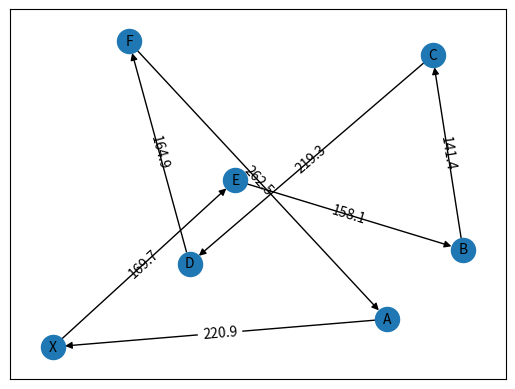
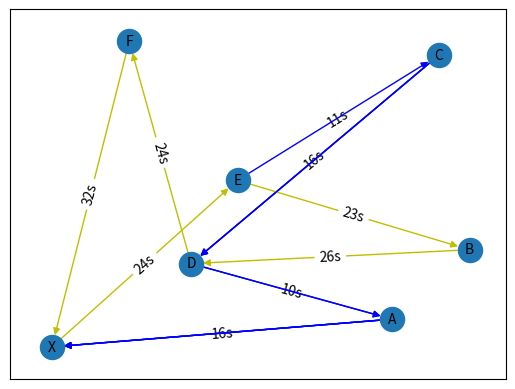

Source code (Python) for these figures, in order: (Note: this script raises an exception after producing the figures.)
import matplotlib.pyplot as plt
import networkx as nx
import numpy as np
import math
import pandas as pd
from copy import deepcopy
 
G = nx.MultiDiGraph(format='png', directed=True)

H = nx.MultiDiGraph(format='png', directed=True)

def plot_weighted_graph(node_list,pos):
    
    #random nodelist
    
    copy=node_list.copy()
    depot=copy[:1]
    copy=copy[1:]

    np.random.shuffle(copy)
    copy.insert(len(copy),depot[0])
    for x in range (1,len(node_list)):
        node_list[x]=copy[x-1]

    #add nodes and edges in graph
    for node,node2 in zip(node_list,copy):
        G.add_node(node,pos=pos[node])
        G.add_edges_from([(node,node2)])

    #initialize H Graph
    global H
    H = G.__class__()
    H.add_nodes_from(G)
    

    #edge range
    pos1=[]
    pos2=[]
    weite=[]
    for counter in range(len(copy)):
        pos1.insert(counter,pos[node_list[counter]])
        pos2.insert(counter,pos[copy[counter]])
        weite.insert(counter,math.hypot(round(abs(  pos1[counter][0]-pos2[counter][0]  ),1),round(abs( pos1[counter][1]-pos2[counter][1] ),1)))
    for counter in range (len(weite)):
        weite[counter]=round(weite[counter],1)
        nx.draw_networkx_edge_labels(G,pos,edge_labels={(node_list[counter],copy[counter]):weite[counter]})


    #draws
    nx.draw_networkx_nodes(G,pos)
    nx.draw_networkx_labels(G,pos,font_size=10, font_family="sans-serif")
    nx.draw_networkx_edges(G,pos)
    nx.draw_networkx_edge_labels(G,pos,edge_labels={(node_list[counter],copy[counter]):weite[counter]})

    weite.insert(len(weite),None)

    f1=plt.figure()

    print(node_list)
    print(weite)

    
    return weite,node_list


def umschreiben(node_list):

    numbers = []
    for letter in node_list:
        number = ord(letter) - 64
        numbers.append(number)
    x = numbers.index(24)
    numbers[x] = 0

    # numbers ums depot erweitern
    numbers.insert(len(numbers),7)
    print(numbers)

    return numbers


def hilfsgraph(weite, numbers, ab):
    #Kleinste Knoten Matrix, mit den jeweiligen nähesten j zu i und k
    jKnotenM = np.zeros(shape=(len(numbers),len(numbers)))
    #initialisierung
    kk = None

    #none setzen array
    #Hilfsabstandsmatrix
    ha = np.zeros(shape=(len(numbers),len(numbers)))
    #Kostenmatrix
    kostenM = np.zeros(shape=(len(numbers),len(numbers)))
    print(len(ha[0]))
    print(len(ha))
    for i in range (len(numbers)):
        for j in range (len(numbers)):
            ha[i][j] = None
            kostenM[i][j] = None
            jKnotenM[i][j] = None

    
    #kostenM = ha

    #befüllen der Grade und einbringen der Geschwindigkeit in die abstände
    
    for i in range (len(numbers)-1):
        ha[numbers[i]][numbers[i+1]]=weite[i]
    ha[numbers[-1]][numbers[0]] = weite[-1]
    
    #weite mit kosten versehen
    for i in range(len(weite)-1):
        weite[i] = round(weite[i]/gT,2)

    
    for i in range (len(numbers)-1):
        kostenM[numbers[i]][numbers[i+1]]=weite[i]
    kostenM[numbers[-1]][numbers[0]] = weite[-1]
    

    
    
    #minIndex = position von j speichern

    for i in range(len(numbers)-2):
        for k in range(i+2, len(numbers)):
            #d ist der kürzeste weg von allen j verschiebungen, mit festem i und k
            #dt ist der weg vom temporären j
            d = 599
            dt =600
            c = 600
            ct = 599
            for j in range(i+1, len(numbers)):
                if(numbers[j] == numbers[k]):
                    break

                #addieren beider drohnenrouten (wo keine drohnenrouten gemacht werden, also bei direkten nachbarn wird die normale distanz genommen)
                dt = ab[numbers[i]][numbers[j]] + ab[numbers[j]][numbers[k]] 
                ct = kosten(numbers[i], numbers[j], numbers[k],gD, gT, wD, wT)
                
                if(ct<c):
                    c = ct
                    d = dt

                    #kk = kleinster Knoten
                    kk = numbers[j]      
                    jKnotenM[numbers[i]][numbers[k]]= kk
                    #kk = None

            #400 ist die weiteste entfernung die die Drohne fliegen könnte (Limit)
            if(c<600):
                ha[numbers[i]][numbers[k]]= round(d,2) 
                kostenM[numbers[i]][numbers[k]] = "{:f}".format(float(c))
            else:
                ha[numbers[i]][numbers[k]]= 9999 #unendlich
                kostenM[numbers[i]][numbers[k]]= 9999 #unendlich

    return ha,jKnotenM,kostenM

#abstandsmatrix alleknoten
def abstaende(numbers):
    ab = np.zeros(shape=(len(numbers),len(numbers)))

    for i in range (len(numbers)):
        for j in range (len(numbers)):
            ab[i][j] = None

    xcoord=[]
    ycoord=[]
    for x in range (len(numbers)):
        xcoord.insert(x,posnumbers[str(x)][0])
        ycoord.insert(x,posnumbers[str(x)][1])
    
    for a in range (len(numbers)):
        for b in range (len(numbers)):
            ab[a][b]= round(math.hypot( round(abs( xcoord[a]-xcoord[b]  ),1) ,round(abs(  ycoord[a]-ycoord[b] ),1) ),1)
    return ab

#k-nearest Neighbour = ändert die Reihenfolge von Numbers und dementsprechend auch weite weil es neue Nachbarn gibt
def knn():
    OG = ['X','A','B','C','D','E','F']
    new = []
    newWeite = []
    new.append(0)
    best = deepcopy(999)
    i = 0
    while len(new) < len(OG):
        for j in range (len(OG)):
            tbest = ab[i][j]
            if tbest < best and j not in new:
                best = deepcopy(tbest)
                save = deepcopy(j)
        new.append(save)
        newWeite.append(best)
        best = deepcopy(999)
        i = save
    new.append(7)
    newWeite.append(ab[save][7])
    newWeite.append(None)

    return new, newWeite

#k-cheapest insertion
def kci(numbers):
    new=[]
    gesamtweite=[]
    copy= deepcopy(numbers)
    subtour=copy[0:4]
    insertions=copy[4:7]
    for i in range(3):
        #nächster subtour Knoten einfügen
        new.append(subtour[i])
        #bester Knoten
        bestKnoten=9
        #beste Weite
        bestWeite=9999
        for j in range(3):
            #weite von d(i,v)+d(v,j)
            weite1 = ab[ subtour[i] ][ insertions[j] ]
            weite2 = ab[ insertions[j] ][ subtour[i+1] ]
            weite = weite1 + weite2
            if weite < bestWeite and insertions[j] not in new:
                bestWeite = weite
                bestKnoten = insertions[j]
        #beste insertion einfügen
        gesamtweite.append(round(bestWeite,1))
        new.append(bestKnoten)
        
    
    #letzter aus subtour hinzufügen
    new.append( subtour[len(subtour)-1] )
    #depot hinzufügen
    new.append( numbers[len(numbers)-1] )
    #vom letzten zum depot abstand
    gesamtweite.append(round( ab[ new[len(new)-2] ][ new[len(new)-1] ] ,1))
    return new, gesamtweite

#länge anpassen an 8 elemente, verwendete entfernen

def test(ha):
    edges=[]
    for i in range (len(ha)):
        for j in range (len(ha)):
            if ha[i][j]!=None:
                edges.append((str(i),str(j)))
    print(edges)

H = nx.MultiDiGraph(format='png', directed=True)

def print_hilfsgraph(ha):
    # Graph data

    #zB [0, 1, 2, 3, 6, 4, 5, 7]
    names = []
    for number in numbers:
        names.append(str(number))
    positions = [(1, 0), (2, 0), (3, 0), (4, 0), (5, 0), (6, 0), (7, 0), (8, 0)]
    edges = []

    
    # Matplotlib figure
    plt.figure('Hilfsgraph')

    # Create graph
    

    for index, name in enumerate(names):
        H.add_node(name, pos=positions[index])



    #ha durchlaufen, kanten hinzufügen, beschriftungen hinzufügen
    for i in range (len(ha)):
        for j in range (len(ha)):
            if ha[i][j]>0:
                edges.append((str(j),str(i)))
                #nx.draw_networkx_edge_labels(G,positions,edge_labels={(i,j):ha[i][j]})


    
    layout = dict((n, H.nodes[n]["pos"]) for n in H.nodes())
    nx.draw(H, pos=layout, with_labels=True, node_size=300)
    ax = plt.gca()
    for edge in edges:
        ax.annotate("",
                    xy=layout[edge[0]], xycoords='data',
                    xytext=layout[edge[1]], textcoords='data',
                    arrowprops=dict(arrowstyle="->", color="0.5",
                                    shrinkA=5, shrinkB=5,
                                    patchA=None, patchB=None,
                                    connectionstyle="arc3,rad=-0.7",
                                    ),
                    )
    
    nx.draw_networkx_labels(H,posnumbers,font_size=1, font_family="sans-serif")


def kosten(i, j, k, gD, gT, wD, wT):
    #i j k sind numbers[i,j,k] zb(Knoten 5,3,6)
    warteKostenT = 0
    warteKostenD = 0

    #Zeit vom Truck 
    abSum=0
    
    #kumulieren der Truckstrecke
    for x in range (numbers.index(i),numbers.index(k)):
        if numbers.index(j)==x:
            x=x+1
        if x+1==numbers.index(j):
            abSum=abSum+ab[x][x+2]
            if x+2==numbers.index(k):
                break
        else:
            abSum=abSum+ab[x][x+1]

    zeitSubIK= abSum / gT

    #Zeit der Drohne
    zeitIJK = (ab[i][j] + ab[j][k]) /gD

    #Wer muss warten
    dif = (zeitIJK - zeitSubIK) / 5

    #WarteKosten des Truck und der Drohne
    if(dif > 0):
        warteKostenT = abs(dif) * wT
    else: 
        warteKostenD = abs(dif) * wD

    #die Drohne ist 25mal billiger als der Truck
    costIJK = zeitIJK/25
    costSubIK = zeitSubIK  
    cost = costSubIK + costIJK + warteKostenD + warteKostenT

    return cost

def direkteTruckKosten(ab,gT):
    dkm = np.zeros(shape=(len(numbers),len(numbers)))

    #direkte Abstände in numbers eintragen (weite[i] hat schon kosten drin)
    for i in range(len(numbers)-1):
        dkm[numbers[i]][numbers[i+1]]=weite[i]

    #alle anderen abstände eintragen (bögen im Hilfsgraph) abstände werden kumuliert mit jeder weiteren Pos
    for j in range(len(numbers)-2):
        for k in range (j+1,len(numbers)-1):
            dkm[numbers[j]][numbers[k+1]]=dkm[numbers[j]][numbers[k]]+dkm[numbers[k]][numbers[k+1]]
    return dkm

def findingshortP():
    
    P = [None] * len(numbers)
    V = [9999] * len(numbers)
    
    V[0] = 0
    P[0] = 0

    #dijkstra
    for k in range(1,len(numbers)):
        direkt = dkm[numbers[k-1]][numbers[k]] + V[numbers[k-1]]
        indirekt = 9999
        finalI = 0
        finalJ = 0
        for i in range(k):
            tmpJ = jKnotenM[numbers[i]][numbers[k]]
            #wenn es kein J gibt, dann gibt es auch keinen Drohnenflug
            if math.isnan(tmpJ):
                continue
            tmpJcost = V[numbers[i]] + kosten(numbers[i], int(tmpJ), numbers[k], gD, gT, wD, wT)
            #bester Drohnenflug? bzw bestes J?
            if tmpJcost < indirekt:
                indirekt = tmpJcost
                finalJ = deepcopy(tmpJ)
                finalI = deepcopy(i)    

        if direkt < indirekt:
            P[numbers[k]] = numbers[k-1]
            V[numbers[k]] = direkt
            #kopieren des Vorgängers

            copyMatrix(str(numbers[k]),str(numbers[k-1]))
            #benachbarte Truckstrecke

            setMatrix(str(numbers[k]),numbers[k-1],numbers[k],'T')
            
        else:
            P[numbers[k]]=numbers[finalI]
            V[numbers[k]]=indirekt

            #kopieren bis I
            copyMatrix(str(numbers[k]),str(int(numbers[finalI])))

            #Truckstrecke während Drohnenflug
            for x in range (finalI,k):
                if numbers.index(finalJ) == x:
                    x = x+1
                if x+1 == numbers.index(finalJ):
                    setMatrix(str(numbers[k]),numbers[x],numbers[x+2],'T')
                    if x+2 == k:
                        break
                else:
                    setMatrix(str(numbers[k]),numbers[x],numbers[x+1],'T')
            #Drohnenflug
            setMatrix(str(numbers[k]),int(numbers[finalI]),int(finalJ),'1')
            setMatrix(str(numbers[k]),int(finalJ),numbers[k],'2')

            #finalJ ist schon wegen tmpJ nach numbers sortiert


    return P,V 

def drohnenGraph(H):
    node_list2 = ['X','A','B','C','D','E','F'] 
    nx.draw_networkx_nodes(H,pos)
    nx.draw_networkx_labels(H,pos,font_size=10, font_family="sans-serif")
    for i in range(len(M_X)-1):
        for j in range(len(M_X[0])):
            #Drohnenpfeil
            if M_X[i][j]=='1' or M_X[i][j]=='2':
                #X gleich X_0 
                if j==len(M_X[0])-1:
                    H.add_edges_from([(node_list2[i],node_list2[0])])
                    nx.draw_networkx_edge_labels(G,pos,edge_labels={(node_list2[i],node_list2[0]): str(int(round(ab[i][0]/gD,0))) +'s' })
                else:
                    H.add_edges_from([(node_list2[i],node_list2[j])])
                    nx.draw_networkx_edge_labels(G,pos,edge_labels={(node_list2[i],node_list2[j]):  str(int(round(ab[i][j]/gD,0))) +'s' })
                nx.draw_networkx_edges(H,pos,edge_color="b")
                
            #Truckpfeil
            if M_X[i][j]=='T':
                #X gleich X_0
                if j==len(M_X[0])-1:
                    liste=[[node_list2[i],node_list2[0]]]
                    nx.draw_networkx_edges(H,pos,edge_color="y",edgelist=liste )
                    nx.draw_networkx_edge_labels(G,pos,edge_labels={(node_list2[i],node_list2[0]):str(int(round(ab[i][0]/gT,0))) +'s' })
                else:
                    liste=[[node_list2[i],node_list2[j]]]
                    nx.draw_networkx_edges(H,pos,edge_color="y",edgelist=liste )
                    nx.draw_networkx_edge_labels(G,pos,edge_labels={(node_list2[i],node_list2[j]): str(int(round(ab[i][j]/gT,0))) +'s' })

    offset =15
    pos_labels = {}
    keys = pos.keys()
    labels={}
    r=0
    for key in keys:
        
        print(key)
        x, y = pos[key]
        pos_labels[key] = (x, y+offset)
        if key == 'X':
            labels[key]= int(round(V[len(V)-1]))
        else:
            labels[key]= int(round(V[r]))
        r=r+1
    nx.draw_networkx_labels(H,pos=pos_labels,labels=labels,fontsize=2)                 
    
    global f2
    f2=plt.figure(2)


def setMatrix(m,y,x,sign):


    switcher = {
        '1':M_A,
        '2':M_B,
        '3':M_C,
        '4':M_D,
        '5':M_E,
        '6':M_F,
        '7':M_X
    }.get(m,None)

    switcher[y][x]=sign


def copyMatrix(kM,copy):
    

    global M_X0
    global M_A
    global M_B
    global M_C
    global M_D
    global M_E
    global M_F
    global M_X

    stitcher = {
        '0':M_X0,
        '1':M_A,
        '2':M_B,
        '3':M_C,
        '4':M_D,
        '5':M_E,
        '6':M_F,
        '7':M_X
    }.get(copy,None)

    if kM == '0':
        M_X0= deepcopy(stitcher)
    elif kM == '1':
        M_A=deepcopy(stitcher)
    elif kM == '2':
        M_B=deepcopy(stitcher)
    elif kM == '3':
        M_C=deepcopy(stitcher)
    elif kM == '4':
        M_D=deepcopy(stitcher)
    elif kM == '5':
        M_E=deepcopy(stitcher)
    elif kM == '6':
        M_F=deepcopy(stitcher)
    elif kM == '7':
        M_X=deepcopy(stitcher)






node_list = ['X','A','B','C','D','E','F'] 
pos={'X':(0,0),'A':(220,20),'B':(270,70),'C':(250,210),'D':(90,60),'E':(120,120),'F':(50,220)}
posnumbers={'0':(0,0),'1':(220,20),'2':(270,70),'3':(250,210),'4':(90,60),'5':(120,120),'6':(50,220), '7':(0,0)}

gD=14
gT=7
wD=3
wT=12

row_labels = ['X','A', 'B', 'C', 'D', 'E', 'F', 'X']
column_labels = ['X','A', 'B', 'C', 'D', 'E', 'F', 'X']
#Legende
#ha= Hilfsmatrix entspricht hilfsgraphen mit drohnenrouten
#ab= Alle abstände zwischen allen Knoten
#kostenM= hilfsgraph mit Kostenfunktion
#jKnotenM= Knotenmatrix (alle Knoten(j) die für position (i,k) verwendet werden)
#direkteKostenmatrix= ab/truckkosten für direkte nachbarn
#billigstekostenMatrix= ha/kosten für alle drohnenfahrten

weite,node_list=plot_weighted_graph(node_list,pos)
numbers=umschreiben(node_list)
ab= abstaende(numbers)

#K-nearest neighbour 
#TODO kritscher hase, niklas: 2 numbers ist gefährlich
#numbers,weite = knn()
#K-cheapest insertion
cheapest_insertion_numbers ,cheapest_insertion_weite =kci(numbers)
print('kci:')
print(cheapest_insertion_numbers)
print(cheapest_insertion_weite)


ha,jKnotenM,kostenM = hilfsgraph(weite,numbers,ab)
dkm=direkteTruckKosten(ab,gT)


M_X0= [['/' for x in range(len(numbers))] for y in range(len(numbers))] 
M_X= [['/' for x in range(len(numbers))] for y in range(len(numbers))] 
M_A= [['/' for x in range(len(numbers))] for y in range(len(numbers))] 
M_B= [['/' for x in range(len(numbers))] for y in range(len(numbers))] 
M_C= [['/' for x in range(len(numbers))] for y in range(len(numbers))] 
M_D= [['/' for x in range(len(numbers))] for y in range(len(numbers))] 
M_E= [['/' for x in range(len(numbers))] for y in range(len(numbers))] 
M_F= [['/' for x in range(len(numbers))] for y in range(len(numbers))] 


P,V = findingshortP()

#pandas
pd.options.display.float_format = '{:0.0f}'.format
print('')

dfdkm = pd.DataFrame(dkm, columns=column_labels, index=row_labels)
print('dkm',dfdkm, sep='\n')

print('')

dfab = pd.DataFrame(ab, columns=column_labels, index=row_labels)
print('alle Abstände',dfab, sep='\n')

print('')

dfha = pd.DataFrame(ha, columns=column_labels, index=row_labels)
print('ha',dfha, sep='\n')

print('')

dfkostenM = pd.DataFrame(kostenM, columns=column_labels, index=row_labels)
print("Kosten" , dfkostenM, sep='\n')

print('')

dfjKnotenM = pd.DataFrame(jKnotenM, columns=column_labels, index=row_labels)
print('Knotenmatrix',dfjKnotenM, sep='\n')

print('')
print(numbers)
print('')
dfP = pd.DataFrame(P, columns=['X'], index=row_labels)
print('P',dfP.T, sep='\n')
print('')
dfV = pd.DataFrame(V, columns=['X'], index=row_labels)
print('V',dfV.T, sep='\n')
print('')
drohnenGraph(H)

dfM_X0 = pd.DataFrame(M_X0, columns=column_labels, index=row_labels)
dfM_X = pd.DataFrame(M_X, columns=column_labels, index=row_labels)
dfM_A = pd.DataFrame(M_A, columns=column_labels, index=row_labels)
dfM_B = pd.DataFrame(M_B, columns=column_labels, index=row_labels)
dfM_C = pd.DataFrame(M_C, columns=column_labels, index=row_labels)
dfM_D = pd.DataFrame(M_D, columns=column_labels, index=row_labels)
dfM_E = pd.DataFrame(M_E, columns=column_labels, index=row_labels)
dfM_F = pd.DataFrame(M_F, columns=column_labels, index=row_labels)

print('M_X0',dfM_X0, sep='\n')  
print('M_A',dfM_A, sep='\n')
print('M_B',dfM_B, sep='\n')
print('M_C',dfM_C, sep='\n')
print('M_D',dfM_D, sep='\n')
print('M_E',dfM_E, sep='\n')
print('M_F',dfM_F, sep='\n')
print('M_X',dfM_X, sep='\n')

plt.show()
